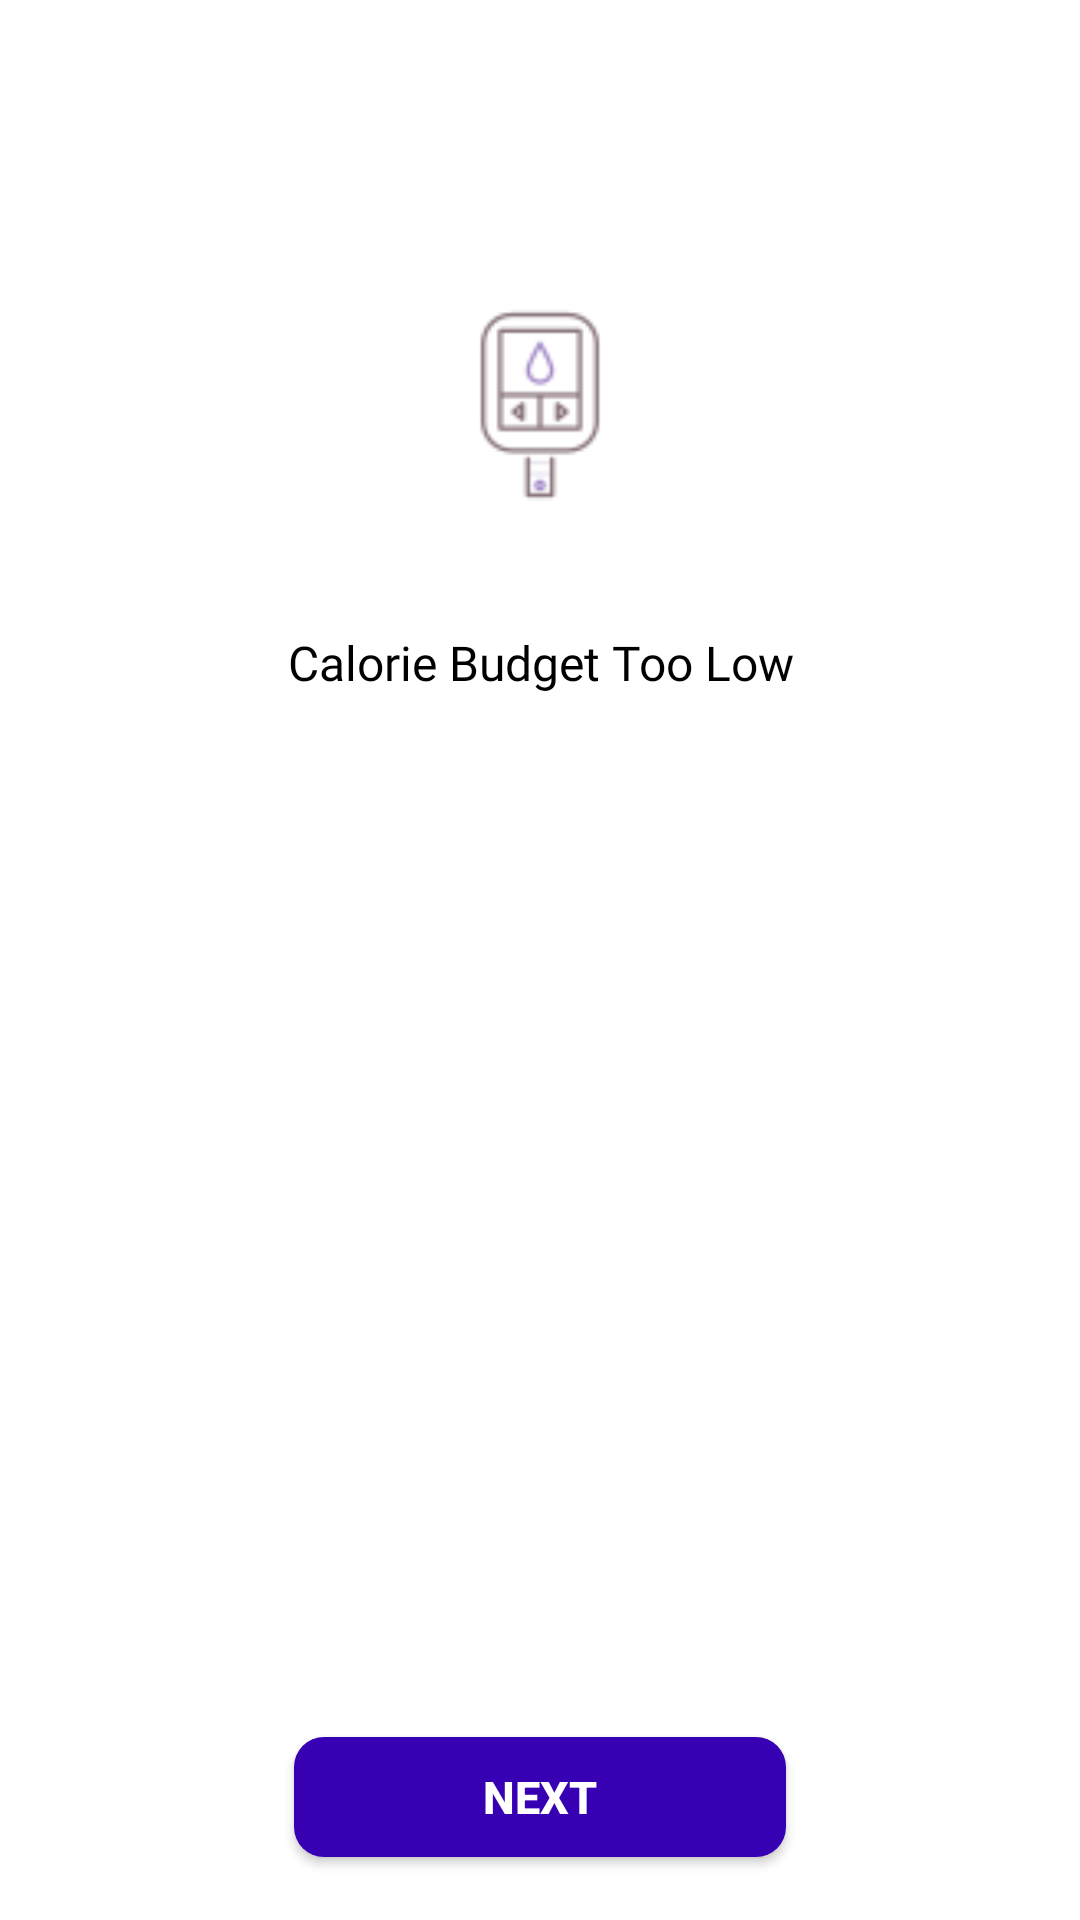

Produce the Android XML layout that renders to this screen, including the resource entries it uses.
<!-- AndroidManifest.xml: application theme Theme.Yes2live -->
<!-- res/layout/activity_user_warning.xml -->
<?xml version="1.0" encoding="utf-8"?>
<RelativeLayout xmlns:android="http://schemas.android.com/apk/res/android"
    xmlns:app="http://schemas.android.com/apk/res-auto"
    xmlns:tools="http://schemas.android.com/tools"
    android:layout_width="match_parent"
    android:layout_height="match_parent"
    tools:context=".UserWarning">


    <ImageView
        android:id="@+id/warning"
        android:layout_width="70dp"
        android:layout_height="70dp"
        android:layout_centerHorizontal="true"
        android:layout_marginTop="100dp"
        android:background="@drawable/disease1"
        android:foregroundGravity="center" />

    <TextView
        android:id="@+id/u_warning"
        android:layout_width="wrap_content"
        android:layout_height="wrap_content"
        android:layout_below="@+id/warning"
        android:layout_centerHorizontal="true"
        android:layout_marginStart="40dp"
        android:layout_marginTop="40dp"
        android:layout_marginEnd="40dp"
        android:textSize="16dp"
        android:fontFamily="@font/roboto_medium"
        android:text="Calorie Budget Too Low"
        android:textAlignment="center"
        android:lineSpacingExtra="7dp"
        android:textColor="@color/black" />

    <android.widget.Button
        android:id="@+id/NextP"
        android:layout_width="164dp"
        android:layout_height="40dp"
        android:layout_alignParentBottom="true"
        android:layout_centerInParent="true"
        android:layout_marginLeft="20dp"
        android:layout_marginRight="20dp"
        android:layout_marginBottom="21dp"
        android:background="@drawable/buttonbackground"
        android:text="Next"
        android:textColor="@color/white"
        android:textSize="15sp"
        android:textStyle="bold"></android.widget.Button>
</RelativeLayout>
<!-- resources referenced by this layout -->
<resources>
  <color name="black">#FF000000</color>
  <color name="white">#FFFFFFFF</color>
  <!-- drawable buttonbackground (drawable) -->
  <?xml version="1.0" encoding="utf-8"?>
  <shape xmlns:android="http://schemas.android.com/apk/res/android">
  
      <solid android:color="#FF3700B3">
  
  
      </solid>
      <corners android:radius="10dp"></corners>
  </shape>
  <!-- drawable disease1: png bitmap (drawable, 1451 bytes) -->
  <style name="Theme.Yes2live" parent="Theme.MaterialComponents.DayNight.NoActionBar">
          
          <item name="colorPrimary">@color/purple_500</item>
          <item name="colorPrimaryVariant">@color/purple_700</item>
          <item name="colorOnPrimary">@color/white</item>
          
          <item name="colorSecondary">@color/teal_200</item>
          <item name="colorSecondaryVariant">@color/teal_700</item>
          <item name="colorOnSecondary">@color/black</item>
          
          <item name="android:statusBarColor" tools:targetApi="l">?attr/colorPrimaryVariant</item>
          
      </style>
  <color name="purple_500">#FF6200EE</color>
  <color name="purple_700">#FF3700B3</color>
  <color name="teal_200">#FF03DAC5</color>
  <color name="teal_700">#FF018786</color>
</resources>
